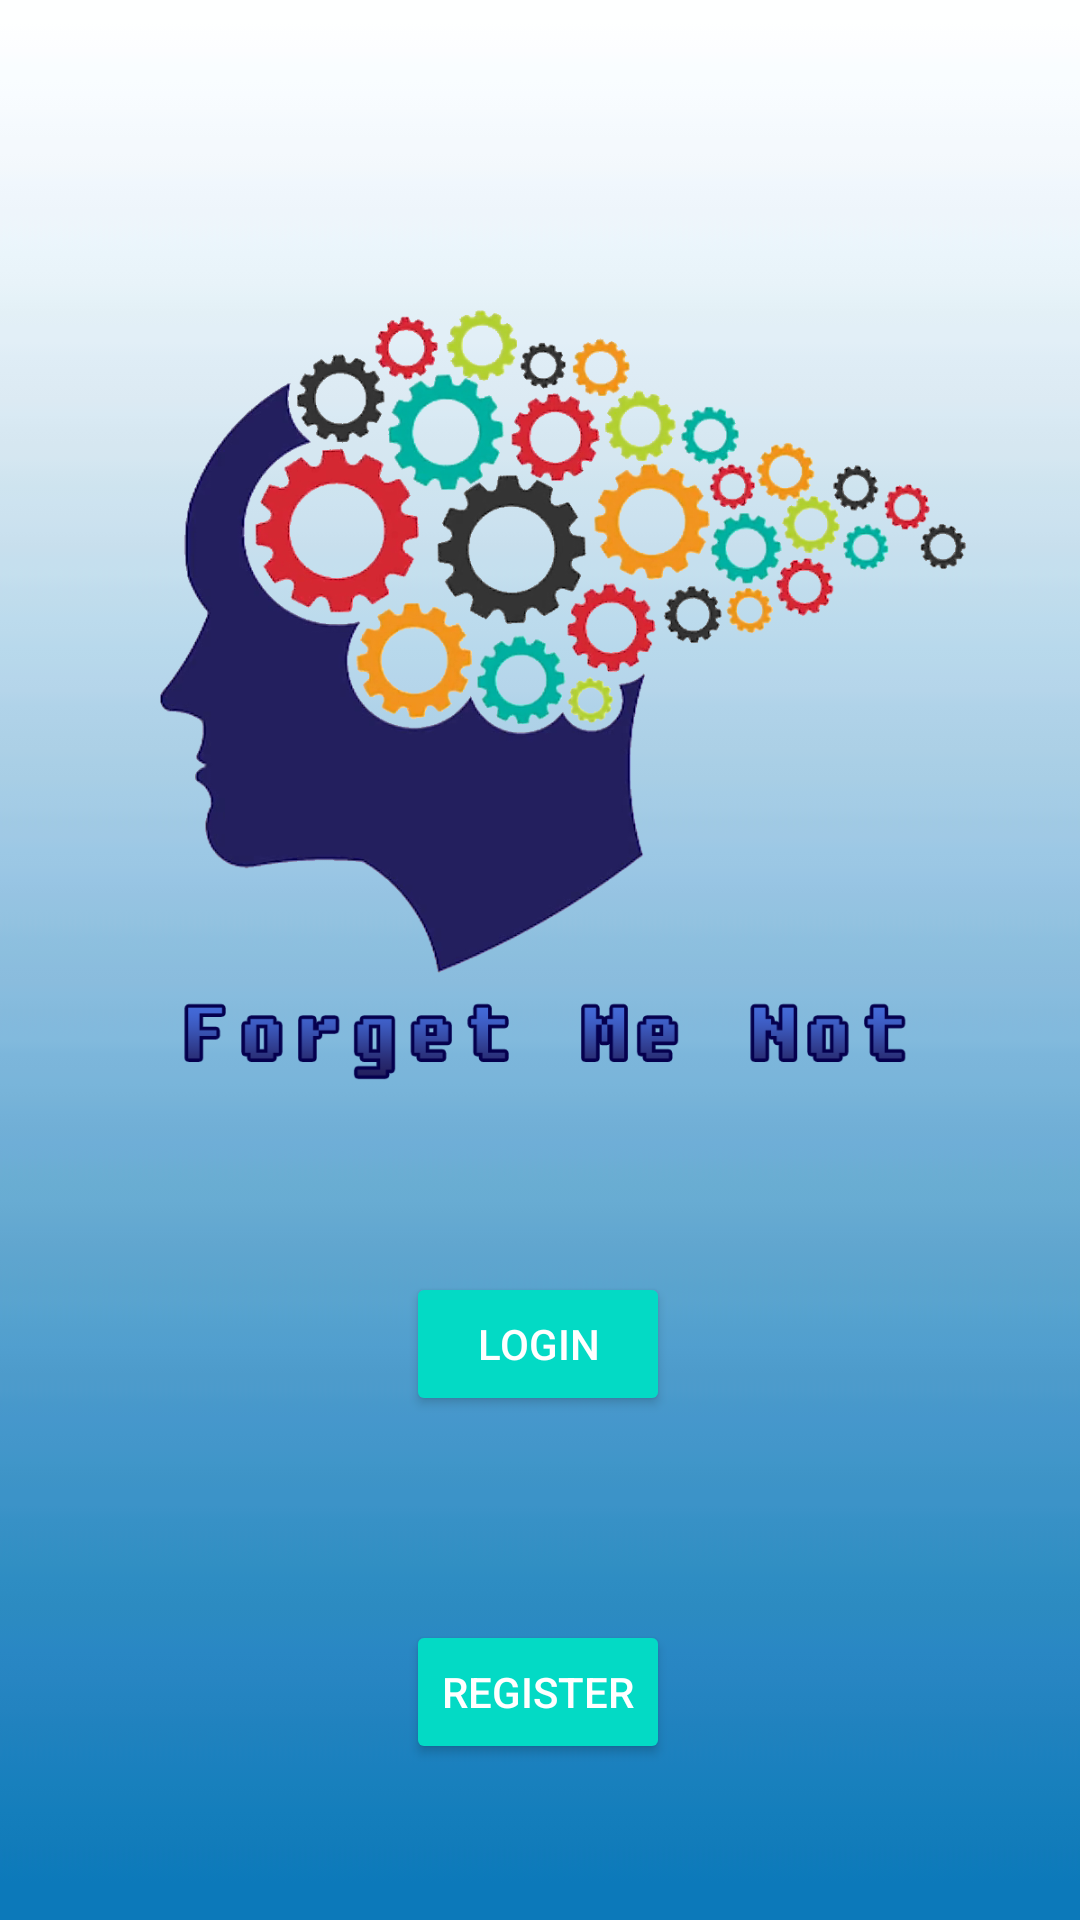

Reconstruct the res/layout file that produces this screen, plus the resources it refers to.
<!-- AndroidManifest.xml: application theme AppTheme -->
<!-- res/layout/activity_startup.xml -->
<?xml version="1.0" encoding="utf-8"?>
<android.support.constraint.ConstraintLayout xmlns:android="http://schemas.android.com/apk/res/android"
    xmlns:app="http://schemas.android.com/apk/res-auto"
    xmlns:tools="http://schemas.android.com/tools"
    android:layout_width="match_parent"
    android:layout_height="match_parent"
    tools:context=".StartUpActivity"
    android:background="@drawable/bg1">

    <Button
        android:id="@+id/start_reg"
        style="@style/Widget.AppCompat.Button.Colored"
        android:layout_width="wrap_content"
        android:layout_height="wrap_content"
        android:layout_marginStart="8dp"
        android:layout_marginLeft="8dp"
        android:layout_marginEnd="8dp"
        android:layout_marginRight="8dp"
        android:layout_marginBottom="52dp"
        android:text="@string/register"
        app:layout_constraintBottom_toBottomOf="parent"
        app:layout_constraintEnd_toEndOf="parent"
        app:layout_constraintHorizontal_bias="0.498"
        app:layout_constraintStart_toStartOf="parent" />

    <Button
        android:id="@+id/start_log"
        style="@style/Widget.AppCompat.Button.Colored"
        android:layout_width="wrap_content"
        android:layout_height="wrap_content"
        android:layout_marginStart="8dp"
        android:layout_marginLeft="8dp"
        android:layout_marginTop="8dp"
        android:layout_marginEnd="8dp"
        android:layout_marginRight="8dp"
        android:layout_marginBottom="68dp"
        android:text="@string/login"
        app:layout_constraintBottom_toTopOf="@id/start_reg"
        app:layout_constraintEnd_toEndOf="parent"
        app:layout_constraintHorizontal_bias="0.498"
        app:layout_constraintStart_toStartOf="parent"
        app:layout_constraintTop_toBottomOf="@+id/imageView4"
        app:layout_constraintVertical_bias="1.0" />

    <ImageView
        android:id="@+id/imageView4"
        android:layout_width="286dp"
        android:layout_height="360dp"
        android:layout_marginStart="8dp"
        android:layout_marginLeft="8dp"
        android:layout_marginTop="8dp"
        android:layout_marginEnd="8dp"
        android:layout_marginRight="8dp"
        android:layout_marginBottom="8dp"
        android:contentDescription="@string/Logo"
        app:layout_constraintBottom_toBottomOf="parent"
        app:layout_constraintEnd_toEndOf="parent"
        app:layout_constraintHorizontal_bias="0.577"
        app:layout_constraintStart_toStartOf="parent"
        app:layout_constraintTop_toTopOf="parent"
        app:layout_constraintVertical_bias="0.163"
        app:srcCompat="@drawable/logo" />
</android.support.constraint.ConstraintLayout>
<!-- resources referenced by this layout -->
<resources>
  <!-- drawable bg1: jpg bitmap (drawable-v24, 1540 bytes) -->
  <!-- drawable logo: png bitmap (drawable-v24, 247388 bytes) -->
  <string name="Logo">Logo</string>
  <string name="login">Login</string>
  <string name="register">Register</string>
  <style name="AppTheme" parent="Theme.AppCompat.Light.DarkActionBar">
          
          <item name="colorPrimary">@color/colorPrimary</item>
          <item name="colorPrimaryDark">@color/colorPrimaryDark</item>
          <item name="colorAccent">@color/colorAccent</item>
          <item name="android:windowAnimationStyle">@style/CustomActivityAnimation</item>
      </style>
  <style name="CustomActivityAnimation" parent="@android:style/Animation.Activity">
          <item name="android:activityOpenEnterAnimation">@anim/slide_in_right</item>
          <item name="android:activityOpenExitAnimation">@anim/slide_out_left</item>      //slide animation between pages
          <item name="android:activityCloseEnterAnimation">@anim/slide_in_left</item>
          <item name="android:activityCloseExitAnimation">@anim/slide_out_right</item>
  
      </style>
  <!-- not gathered from this repository: default colours our renderer supplied (Android Studio template values) -->
  <color name="colorPrimary">#FF6200EE</color>
  <color name="colorPrimaryDark">#FF3700B3</color>
  <color name="colorAccent">#FF03DAC5</color>
</resources>
